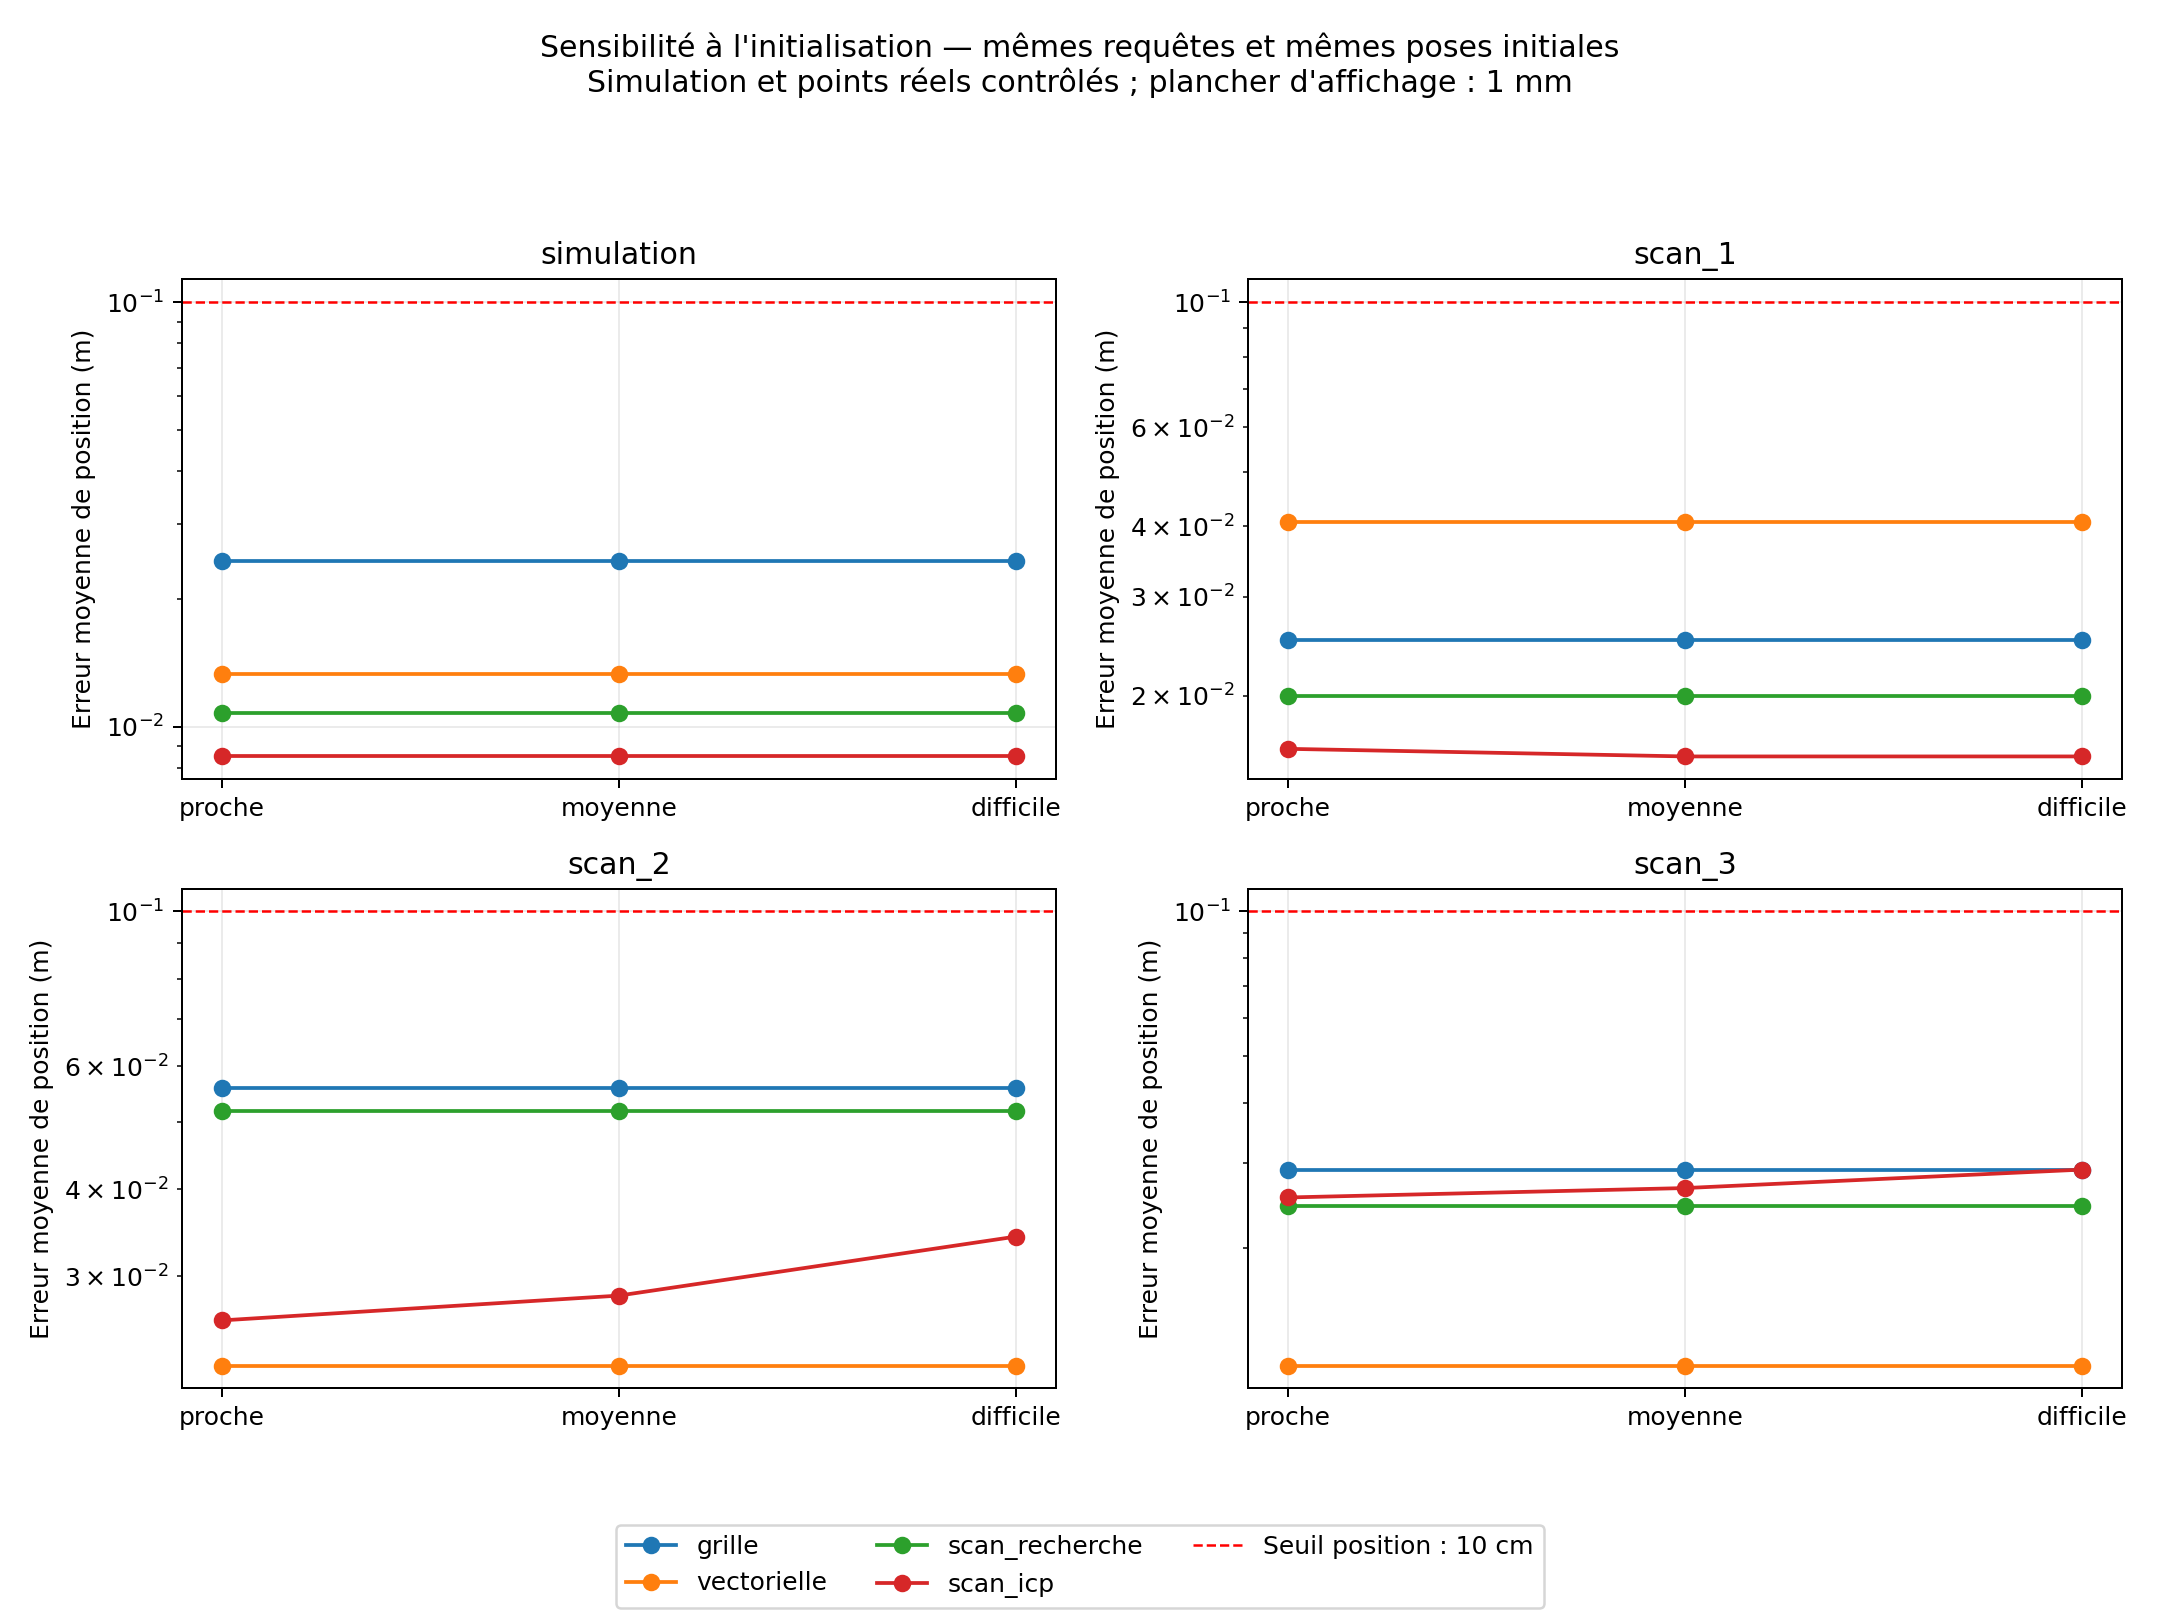

The data file committed next to this chart (first rows):
dataset, protocol, case, initial_condition, method, translation_error_m, angle_error_deg, runtime_s, success, overlap_20cm, status, initial_x_m, initial_y_m, initial_theta_deg, true_x_m, true_y_m, true_theta_deg, estimated_x_m, estimated_y_m, estimated_theta_deg, initial_translation_error_m, initial_angle_error_deg
simulation, ray_casting_simulation, 1, proche, grille, 0.04123, 0.6, 0.2152, True, 0.9778, candidate, 0.8, -0.6, 14.0, 0.7, -0.5, 12.0, 0.74, -0.51, 12.6, 0.1414, 2.0
simulation, ray_casting_simulation, 1, proche, vectorielle, 0.01, 0.2, 1.955, True, 0.9778, candidate, 0.8, -0.6, 14.0, 0.7, -0.5, 12.0, 0.71, -0.5, 12.2, 0.1414, 2.0
simulation, ray_casting_simulation, 1, proche, scan_recherche, 0.01, 0.0, 2.216, True, 0.9778, candidate, 0.8, -0.6, 14.0, 0.7, -0.5, 12.0, 0.71, -0.5, 12.0, 0.1414, 2.0
simulation, ray_casting_simulation, 1, proche, scan_icp, 0.005664, 0.08603, 0.01419, True, 0.9778, candidate, 0.8, -0.6, 14.0, 0.7, -0.5, 12.0, 0.6944, -0.4994, 12.09, 0.1414, 2.0
simulation, ray_casting_simulation, 1, moyenne, grille, 0.04123, 0.6, 0.2136, True, 0.9778, candidate, 1.5, -1.1, 27.0, 0.7, -0.5, 12.0, 0.74, -0.51, 12.6, 1.0, 15.0
simulation, ray_casting_simulation, 1, moyenne, vectorielle, 0.01, 0.2, 1.955, True, 0.9778, candidate, 1.5, -1.1, 27.0, 0.7, -0.5, 12.0, 0.71, -0.5, 12.2, 1.0, 15.0
simulation, ray_casting_simulation, 1, moyenne, scan_recherche, 0.01, 0.0, 2.205, True, 0.9778, candidate, 1.5, -1.1, 27.0, 0.7, -0.5, 12.0, 0.71, -0.5, 12.0, 1.0, 15.0
simulation, ray_casting_simulation, 1, moyenne, scan_icp, 0.005664, 0.08603, 0.02566, True, 0.9778, candidate, 1.5, -1.1, 27.0, 0.7, -0.5, 12.0, 0.6944, -0.4994, 12.09, 1.0, 15.0
simulation, ray_casting_simulation, 1, difficile, grille, 0.04123, 0.6, 0.2104, True, 0.9778, candidate, 2.2, -1.5, 37.0, 0.7, -0.5, 12.0, 0.74, -0.51, 12.6, 1.803, 25.0
simulation, ray_casting_simulation, 1, difficile, vectorielle, 0.01, 0.2, 1.827, True, 0.9778, candidate, 2.2, -1.5, 37.0, 0.7, -0.5, 12.0, 0.71, -0.5, 12.2, 1.803, 25.0
simulation, ray_casting_simulation, 1, difficile, scan_recherche, 0.01, 0.0, 2.03, True, 0.9778, candidate, 2.2, -1.5, 37.0, 0.7, -0.5, 12.0, 0.71, -0.5, 12.0, 1.803, 25.0
simulation, ray_casting_simulation, 1, difficile, scan_icp, 0.005664, 0.08603, 0.032, True, 0.9778, candidate, 2.2, -1.5, 37.0, 0.7, -0.5, 12.0, 0.6944, -0.4994, 12.09, 1.803, 25.0
simulation, ray_casting_simulation, 2, proche, grille, 0.01, 0.4, 0.2173, True, 0.9778, candidate, -0.7, 0.5, -13.0, -0.8, 0.6, -15.0, -0.8, 0.61, -14.6, 0.1414, 2.0
simulation, ray_casting_simulation, 2, proche, vectorielle, 0.01, 0.6, 1.963, True, 0.9556, candidate, -0.7, 0.5, -13.0, -0.8, 0.6, -15.0, -0.81, 0.6, -14.4, 0.1414, 2.0
simulation, ray_casting_simulation, 2, proche, scan_recherche, 0.0, 0.4, 2.199, True, 0.9778, candidate, -0.7, 0.5, -13.0, -0.8, 0.6, -15.0, -0.8, 0.6, -14.6, 0.1414, 2.0
simulation, ray_casting_simulation, 2, proche, scan_icp, 0.009806, 0.2122, 0.01031, True, 0.9778, candidate, -0.7, 0.5, -13.0, -0.8, 0.6, -15.0, -0.8038, 0.591, -14.79, 0.1414, 2.0
simulation, ray_casting_simulation, 2, moyenne, grille, 0.01, 0.4, 0.2122, True, 0.9778, candidate, 0.0, 0.0, 0.0, -0.8, 0.6, -15.0, -0.8, 0.61, -14.6, 1.0, 15.0
simulation, ray_casting_simulation, 2, moyenne, vectorielle, 0.01, 0.6, 1.917, True, 0.9556, candidate, 0.0, 0.0, 0.0, -0.8, 0.6, -15.0, -0.81, 0.6, -14.4, 1.0, 15.0
simulation, ray_casting_simulation, 2, moyenne, scan_recherche, 0.0, 0.4, 2.13, True, 0.9778, candidate, 0.0, 0.0, 0.0, -0.8, 0.6, -15.0, -0.8, 0.6, -14.6, 1.0, 15.0
simulation, ray_casting_simulation, 2, moyenne, scan_icp, 0.009806, 0.2122, 0.02134, True, 0.9778, candidate, 0.0, 0.0, 0.0, -0.8, 0.6, -15.0, -0.8038, 0.591, -14.79, 1.0, 15.0
simulation, ray_casting_simulation, 2, difficile, grille, 0.01, 0.4, 0.1956, True, 0.9778, candidate, 0.7, -0.4, 10.0, -0.8, 0.6, -15.0, -0.8, 0.61, -14.6, 1.803, 25.0
simulation, ray_casting_simulation, 2, difficile, vectorielle, 0.01, 0.6, 1.752, True, 0.9556, candidate, 0.7, -0.4, 10.0, -0.8, 0.6, -15.0, -0.81, 0.6, -14.4, 1.803, 25.0
simulation, ray_casting_simulation, 2, difficile, scan_recherche, 0.0, 0.4, 2.103, True, 0.9778, candidate, 0.7, -0.4, 10.0, -0.8, 0.6, -15.0, -0.8, 0.6, -14.6, 1.803, 25.0
simulation, ray_casting_simulation, 2, difficile, scan_icp, 0.009806, 0.2122, 0.02986, True, 0.9778, candidate, 0.7, -0.4, 10.0, -0.8, 0.6, -15.0, -0.8038, 0.591, -14.79, 1.803, 25.0
simulation, ray_casting_simulation, 3, proche, grille, 0.02236, 0.6, 0.2318, True, 0.9111, candidate, 1.2, 0.7, 22.0, 1.1, 0.8, 20.0, 1.12, 0.81, 19.4, 0.1414, 2.0
simulation, ray_casting_simulation, 3, proche, vectorielle, 0.02, 0.0, 2.161, True, 0.9, candidate, 1.2, 0.7, 22.0, 1.1, 0.8, 20.0, 1.1, 0.82, 20.0, 0.1414, 2.0
simulation, ray_casting_simulation, 3, proche, scan_recherche, 0.02236, 0.6, 2.203, True, 0.9111, candidate, 1.2, 0.7, 22.0, 1.1, 0.8, 20.0, 1.12, 0.81, 19.4, 0.1414, 2.0
simulation, ray_casting_simulation, 3, proche, scan_icp, 0.01005, 0.5328, 0.007277, True, 0.9111, candidate, 1.2, 0.7, 22.0, 1.1, 0.8, 20.0, 1.09, 0.8018, 20.53, 0.1414, 2.0
simulation, ray_casting_simulation, 3, moyenne, grille, 0.02236, 0.6, 0.2034, True, 0.9111, candidate, 1.9, 0.2, 35.0, 1.1, 0.8, 20.0, 1.12, 0.81, 19.4, 1.0, 15.0
simulation, ray_casting_simulation, 3, moyenne, vectorielle, 0.02, 0.0, 1.849, True, 0.9, candidate, 1.9, 0.2, 35.0, 1.1, 0.8, 20.0, 1.1, 0.82, 20.0, 1.0, 15.0
simulation, ray_casting_simulation, 3, moyenne, scan_recherche, 0.02236, 0.6, 2.103, True, 0.9111, candidate, 1.9, 0.2, 35.0, 1.1, 0.8, 20.0, 1.12, 0.81, 19.4, 1.0, 15.0
simulation, ray_casting_simulation, 3, moyenne, scan_icp, 0.01005, 0.5328, 0.01753, True, 0.9111, candidate, 1.9, 0.2, 35.0, 1.1, 0.8, 20.0, 1.09, 0.8018, 20.53, 1.0, 15.0
simulation, ray_casting_simulation, 3, difficile, grille, 0.02236, 0.6, 0.1993, True, 0.9111, candidate, 2.6, -0.2, 45.0, 1.1, 0.8, 20.0, 1.12, 0.81, 19.4, 1.803, 25.0
simulation, ray_casting_simulation, 3, difficile, vectorielle, 0.02, 0.0, 1.72, True, 0.9, candidate, 2.6, -0.2, 45.0, 1.1, 0.8, 20.0, 1.1, 0.82, 20.0, 1.803, 25.0
simulation, ray_casting_simulation, 3, difficile, scan_recherche, 0.02236, 0.6, 1.948, True, 0.9111, candidate, 2.6, -0.2, 45.0, 1.1, 0.8, 20.0, 1.12, 0.81, 19.4, 1.803, 25.0
simulation, ray_casting_simulation, 3, difficile, scan_icp, 0.01005, 0.5328, 0.02907, True, 0.9111, candidate, 2.6, -0.2, 45.0, 1.1, 0.8, 20.0, 1.09, 0.8018, 20.53, 1.803, 25.0
scan_1, controlled_real_points, 1, proche, grille, 0.02, 0.8, 0.2233, True, 0.978, candidate, 0.8, -0.6, 14.0, 0.7, -0.5, 12.0, 0.7, -0.48, 11.2, 0.1414, 2.0
scan_1, controlled_real_points, 1, proche, vectorielle, 0.04123, 0.4, 2.428, True, 0.6923, candidate, 0.8, -0.6, 14.0, 0.7, -0.5, 12.0, 0.69, -0.46, 12.4, 0.1414, 2.0
scan_1, controlled_real_points, 1, proche, scan_recherche, 0.01414, 0.8, 2.087, True, 0.978, candidate, 0.8, -0.6, 14.0, 0.7, -0.5, 12.0, 0.69, -0.49, 11.2, 0.1414, 2.0
scan_1, controlled_real_points, 1, proche, scan_icp, 0.005899, 0.7784, 0.006381, True, 0.956, candidate, 0.8, -0.6, 14.0, 0.7, -0.5, 12.0, 0.7032, -0.5049, 12.78, 0.1414, 2.0
scan_1, controlled_real_points, 1, moyenne, grille, 0.02, 0.8, 0.2217, True, 0.978, candidate, 1.5, -1.1, 27.0, 0.7, -0.5, 12.0, 0.7, -0.48, 11.2, 1.0, 15.0
scan_1, controlled_real_points, 1, moyenne, vectorielle, 0.04123, 0.4, 2.511, True, 0.6923, candidate, 1.5, -1.1, 27.0, 0.7, -0.5, 12.0, 0.69, -0.46, 12.4, 1.0, 15.0
scan_1, controlled_real_points, 1, moyenne, scan_recherche, 0.01414, 0.8, 2.103, True, 0.978, candidate, 1.5, -1.1, 27.0, 0.7, -0.5, 12.0, 0.69, -0.49, 11.2, 1.0, 15.0
scan_1, controlled_real_points, 1, moyenne, scan_icp, 0.00367, 0.7738, 0.0156, True, 0.956, candidate, 1.5, -1.1, 27.0, 0.7, -0.5, 12.0, 0.7016, -0.5033, 12.77, 1.0, 15.0
scan_1, controlled_real_points, 1, difficile, grille, 0.02, 0.8, 0.2171, True, 0.978, candidate, 2.2, -1.5, 37.0, 0.7, -0.5, 12.0, 0.7, -0.48, 11.2, 1.803, 25.0
scan_1, controlled_real_points, 1, difficile, vectorielle, 0.04123, 0.4, 2.325, True, 0.6923, candidate, 2.2, -1.5, 37.0, 0.7, -0.5, 12.0, 0.69, -0.46, 12.4, 1.803, 25.0
scan_1, controlled_real_points, 1, difficile, scan_recherche, 0.01414, 0.8, 1.91, True, 0.978, candidate, 2.2, -1.5, 37.0, 0.7, -0.5, 12.0, 0.69, -0.49, 11.2, 1.803, 25.0
scan_1, controlled_real_points, 1, difficile, scan_icp, 0.00367, 0.7738, 0.01979, True, 0.956, candidate, 2.2, -1.5, 37.0, 0.7, -0.5, 12.0, 0.7016, -0.5033, 12.77, 1.803, 25.0
scan_1, controlled_real_points, 2, proche, grille, 0.04123, 0.8, 0.2187, True, 0.978, candidate, -0.7, 0.5, -13.0, -0.8, 0.6, -15.0, -0.79, 0.64, -15.8, 0.1414, 2.0
scan_1, controlled_real_points, 2, proche, vectorielle, 0.03606, 0.4, 2.464, True, 0.7033, candidate, -0.7, 0.5, -13.0, -0.8, 0.6, -15.0, -0.82, 0.63, -14.6, 0.1414, 2.0
scan_1, controlled_real_points, 2, proche, scan_recherche, 0.03162, 0.8, 2.098, True, 0.978, candidate, -0.7, 0.5, -13.0, -0.8, 0.6, -15.0, -0.79, 0.63, -15.8, 0.1414, 2.0
scan_1, controlled_real_points, 2, proche, scan_icp, 0.02791, 0.7784, 0.006577, True, 0.956, candidate, -0.7, 0.5, -13.0, -0.8, 0.6, -15.0, -0.8116, 0.5746, -14.22, 0.1414, 2.0
scan_1, controlled_real_points, 2, moyenne, grille, 0.04123, 0.8, 0.2251, True, 0.978, candidate, 0.0, 0.0, 0.0, -0.8, 0.6, -15.0, -0.79, 0.64, -15.8, 1.0, 15.0
scan_1, controlled_real_points, 2, moyenne, vectorielle, 0.03606, 0.4, 2.451, True, 0.7033, candidate, 0.0, 0.0, 0.0, -0.8, 0.6, -15.0, -0.82, 0.63, -14.6, 1.0, 15.0
scan_1, controlled_real_points, 2, moyenne, scan_recherche, 0.03162, 0.8, 2.14, True, 0.978, candidate, 0.0, 0.0, 0.0, -0.8, 0.6, -15.0, -0.79, 0.63, -15.8, 1.0, 15.0
scan_1, controlled_real_points, 2, moyenne, scan_icp, 0.02703, 0.7738, 0.01513, True, 0.956, candidate, 0.0, 0.0, 0.0, -0.8, 0.6, -15.0, -0.8131, 0.5764, -14.23, 1.0, 15.0
scan_1, controlled_real_points, 2, difficile, grille, 0.04123, 0.8, 0.2169, True, 0.978, candidate, 0.7, -0.4, 10.0, -0.8, 0.6, -15.0, -0.79, 0.64, -15.8, 1.803, 25.0
scan_1, controlled_real_points, 2, difficile, vectorielle, 0.03606, 0.4, 2.226, True, 0.7033, candidate, 0.7, -0.4, 10.0, -0.8, 0.6, -15.0, -0.82, 0.63, -14.6, 1.803, 25.0
scan_1, controlled_real_points, 2, difficile, scan_recherche, 0.03162, 0.8, 1.9, True, 0.978, candidate, 0.7, -0.4, 10.0, -0.8, 0.6, -15.0, -0.79, 0.63, -15.8, 1.803, 25.0
scan_1, controlled_real_points, 2, difficile, scan_icp, 0.02703, 0.7738, 0.0206, True, 0.956, candidate, 0.7, -0.4, 10.0, -0.8, 0.6, -15.0, -0.8131, 0.5764, -14.23, 1.803, 25.0
... 84 more rows
